Run: headless pygame with SDL's dummy video driver; simulated clock (each Clock.tick advances the game by its frame time, no real sleeping); random seed 0; keys injected as events and as key.get_pressed() state; no mouse input.
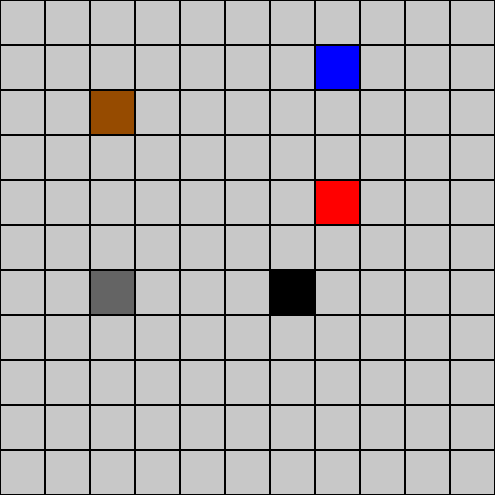
Frame 1 of 4 · flips 1–60 · no input
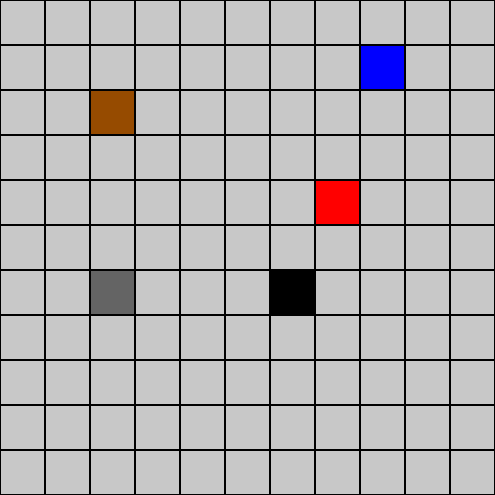
Frame 2 of 4 · flips 61–180 · tapped SPACE, RETURN · held RIGHT (→), D
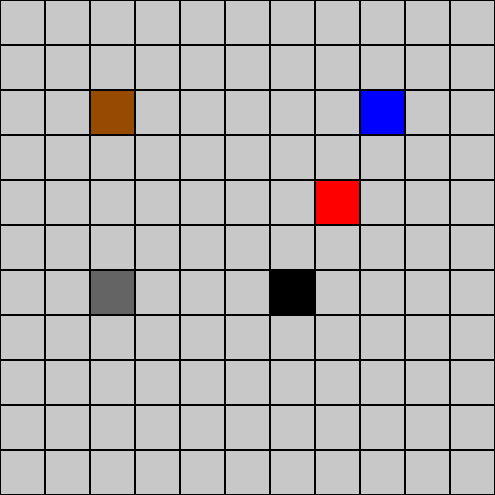
Frame 3 of 4 · flips 181–300 · held DOWN (↓), S
Frame 4 of 4 · flips 301–420 · held LEFT (←), A, UP (↑), W · screen same as frame 1, image omitted

The pygame program that drew these frames:

import random
import pygame
import sys

pygame.init()

def encontrar_jogador():
    for y in range(tamanho):
        for x in range(tamanho):
            if tabuleiro[y][x] == jogador:
                return x, y

vazio = 0
parede = 1
obstaculo = 2
jogador = "J"
inimigo = "I"
bomba = "B"
tamanho = 11
celula = 45

largura = tamanho * celula
altura = tamanho * celula

CORES = {
    vazio: (200, 200, 200),    
    parede: (100, 100, 100),   
    obstaculo: (150, 75, 0),   
    jogador: (0, 0, 255),      
    inimigo: (255, 0, 0),      
    bomba: (0, 0, 0),          
}

tabuleiro = [[vazio] * tamanho for _ in range(tamanho)]
tabuleiro[1][7] = jogador
tabuleiro[2][2] = obstaculo
tabuleiro[6][2] = parede
tabuleiro[4][7] = inimigo
tabuleiro[6][6] = bomba

tela = pygame.display.set_mode((largura, altura))
pygame.display.set_caption("💣 Bomberman")

rodando = True
while rodando:
    for event in pygame.event.get():
        if event.type == pygame.QUIT:
            rodando = False

        if event.type == pygame.KEYDOWN:
            x, y = encontrar_jogador()
            novo_x, novo_y = x, y

            if event.key == pygame.K_UP:
                novo_y -= 1
            elif event.key == pygame.K_DOWN:
                novo_y += 1
            elif event.key == pygame.K_LEFT:
                novo_x -= 1
            elif event.key == pygame.K_RIGHT:
                novo_x += 1

            if 0 <= novo_x < tamanho and 0 <= novo_y < tamanho:
                if tabuleiro[novo_y][novo_x] == vazio:
                    tabuleiro[y][x] = vazio
                    tabuleiro[novo_y][novo_x] = jogador

    for y in range(tamanho):
        for x in range(tamanho):
            valor = tabuleiro[y][x]
            cor = CORES.get(valor, (255, 255, 255))
            pygame.draw.rect(tela, cor, (x * celula, y * celula, celula, celula))
            pygame.draw.rect(tela, (0, 0, 0), (x * celula, y * celula, celula, celula), 1)

    pygame.display.flip()

pygame.quit()
sys.exit()
